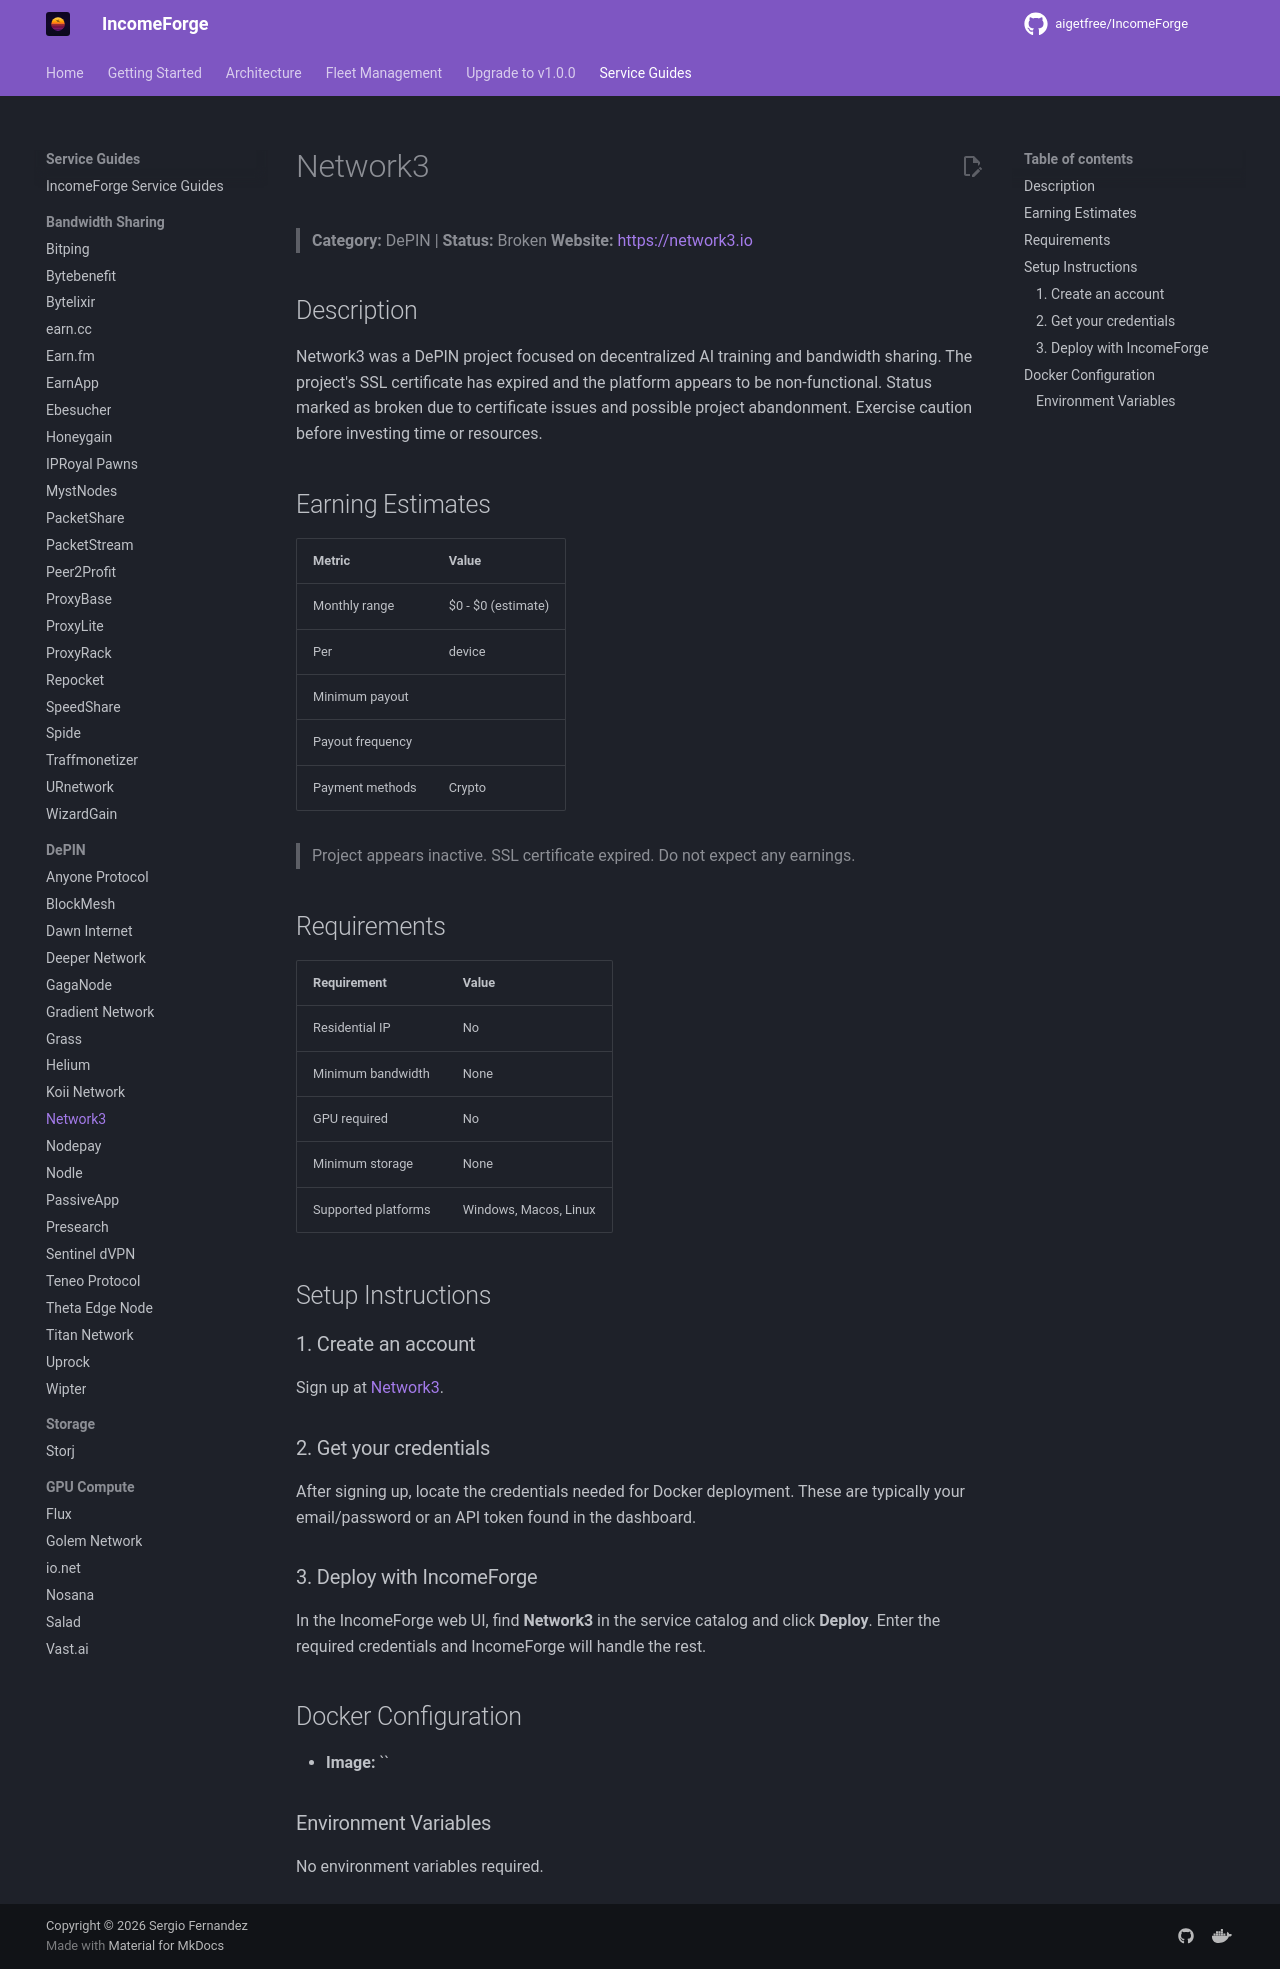

repository: NullTarder/IncomeForge · page: guides/network3/index.html · generator: mkdocs

# Network3

> **Category:** DePIN | **Status:** Broken
> **Website:** [https://network3.io](https://network3.io)

## Description

Network3 was a DePIN project focused on decentralized AI training and bandwidth sharing. The project's SSL certificate has expired and the platform appears to be non-functional. Status marked as broken due to certificate issues and possible project abandonment. Exercise caution before investing time or resources.

## Earning Estimates

| Metric | Value |
|--------|-------|
| Monthly range | $0 - $0 (estimate) |
| Per | device |
| Minimum payout |  |
| Payout frequency |  |
| Payment methods | Crypto |

> Project appears inactive. SSL certificate expired. Do not expect any earnings.

## Requirements

| Requirement | Value |
|-------------|-------|
| Residential IP | No |
| Minimum bandwidth | None |
| GPU required | No |
| Minimum storage | None |
| Supported platforms | Windows, Macos, Linux |

## Setup Instructions

### 1. Create an account

Sign up at [Network3](https://network3.io).

### 2. Get your credentials

After signing up, locate the credentials needed for Docker deployment. These are typically your email/password or an API token found in the dashboard.

### 3. Deploy with IncomeForge

In the IncomeForge web UI, find **Network3** in the service catalog and click **Deploy**. Enter the required credentials and IncomeForge will handle the rest.

## Docker Configuration

- **Image:** ``

### Environment Variables

No environment variables required.
